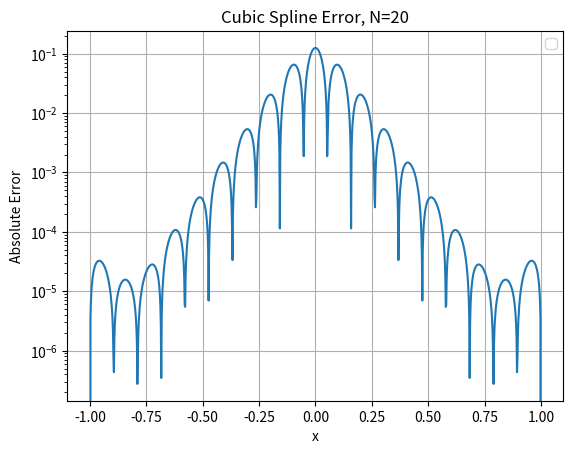

Source code (Python):
import matplotlib.pyplot as plt
import numpy as np
import math
from numpy.linalg import inv 
from numpy.linalg import norm


def driver():
    
    f = lambda x: np.exp(x)
    a = 0
    b = 1
    
    ''' number of intervals'''
    Nint = 3
    xint = np.linspace(a,b,Nint+1)
    yint = f(xint)

    ''' create points you want to evaluate at'''
    Neval = 100
    xeval =  np.linspace(xint[0],xint[Nint],Neval+1)

#   Create the coefficients for the natural spline    
    (M,C,D) = create_natural_spline(yint,xint,Nint)

#  evaluate the cubic spline     
    yeval = eval_cubic_spline(xeval,Neval,xint,Nint,M,C,D)
    
    
    ''' evaluate f at the evaluation points'''
    fex = f(xeval)
        
    nerr = norm(fex-yeval)
    print('nerr = ', nerr)
    
    plt.figure()    
    plt.plot(xeval,fex,'ro-',label='exact function')
    plt.plot(xeval,yeval,'bs--',label='natural spline') 
    plt.legend()
    plt.show()
     
    err = abs(yeval-fex)
    plt.figure() 
    plt.semilogy(xeval,err,'ro--',label='absolute error')
    plt.legend()
    plt.show()

def question34(N):
    i = np.linspace(1, N, N)
    xj = -1 + (i - 1) * 2 / (N-1)
    # evaluate f(xj)
    f = lambda xj: 1/(1 + (10*xj)**2)
    yj = f(xj)

    xeval = np.linspace(-1, 1, 1001)
    (M,C,D) = create_natural_spline(yj, xj, N-1)

    #  evaluate the cubic spline     
    yeval = eval_cubic_spline(xeval,1000,xj,N-1,M,C,D)

    plt.clf()
    plt.plot(xeval, yeval, label="N="+str(N))

    plt.plot(xeval, f(xeval), label="f(x)")
    plt.xlabel("x")
    plt.ylabel("p(x)")
    plt.title("Cubic Spline Interpolation, N=" + str(N))
    plt.grid()
    plt.legend()
    
    plt.savefig("cubic" + str(N) + ".png")

    plt.clf()
    plt.semilogy(xeval, np.abs(f(xeval) - yeval))
    plt.xlabel("x")
    plt.ylabel("Absolute Error")
    plt.title("Cubic Spline Error, N=" + str(N))
    plt.grid()
    plt.legend()
    plt.savefig("cubic_error" + str(N) + ".png")

def create_natural_spline(yint,xint,N):

#    create the right  hand side for the linear system
    b = np.zeros(N+1)
#  vector values
    h = np.zeros(N+1)
    h[0] = xint[1]-xint[0]  
    for i in range(1,N):
       h[i] = xint[i+1] - xint[i]
       b[i] = (yint[i+1]-yint[i])/h[i] - (yint[i]-yint[i-1])/h[i-1]

#  create the matrix A so you can solve for the M values
    A = np.zeros((N+1,N+1))
    A[0][0] = 1
    A[N][N] = 1
    for j in range(1, N):
        A[j][j-1] = h[j-1]/6
        A[j][j] = (h[j]+h[j-1]) / 3
        A[j][j+1] = h[j]/6
    
    print(A)

#  Invert A    
    Ainv = inv(A)

# solver for M    
    M  = Ainv @ b
    
#  Create the linear coefficients
    C = np.zeros(N)
    D = np.zeros(N)
    for j in range(N):
       C[j] = yint[j] / h[j] - h[j] / 6 * M[j]
       D[j] = yint[j+1] / h[j] - h[j] / 6 * M[j+1]
    return(M,C,D)
       
def eval_local_spline(xeval,xi,xip,Mi,Mip,C,D):
# Evaluates the local spline as defined in class
# xip = x_{i+1}; xi = x_i
# Mip = M_{i+1}; Mi = M_i

    hi = xip-xi
   
    yeval = (xip - xeval)**3 * Mi / (6*hi) + (xeval - xi)**3 * Mip / (6*hi) + C*(xip - xeval) + D*(xeval - xi)
    return yeval 
    
    
def  eval_cubic_spline(xeval,Neval,xint,Nint,M,C,D):
    
    yeval = np.zeros(Neval+1)
    
    for j in range(Nint):
        '''find indices of xeval in interval (xint(jint),xint(jint+1))'''
        '''let ind denote the indices in the intervals'''
        atmp = xint[j]
        btmp= xint[j+1]
        
#   find indices of values of xeval in the interval
        ind= np.where((xeval >= atmp) & (xeval <= btmp))
        xloc = xeval[ind]

# evaluate the spline
        yloc = eval_local_spline(xloc,atmp,btmp,M[j],M[j+1],C[j],D[j])
#   copy into yeval
        yeval[ind] = yloc

    return(yeval)
           
question34(4)
question34(10)
question34(20)              


